Dataset: bccd_wbc_seg (GitHub, ParthaPratimBanik/An-Automatic-Nucleus-Segmentation-and-CNN-Model-based-Classification-Method-of-White-Blood-Cell). Classes: eosinophil, lymphocyte, monocyte, neutrophil.

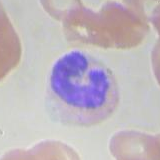
Label: monocyte

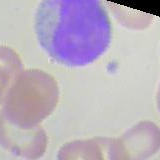
Label: monocyte

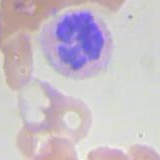
Label: neutrophil

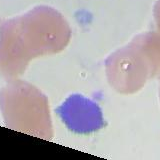
Label: lymphocyte

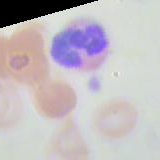
Label: neutrophil

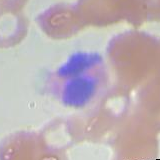
Label: eosinophil
